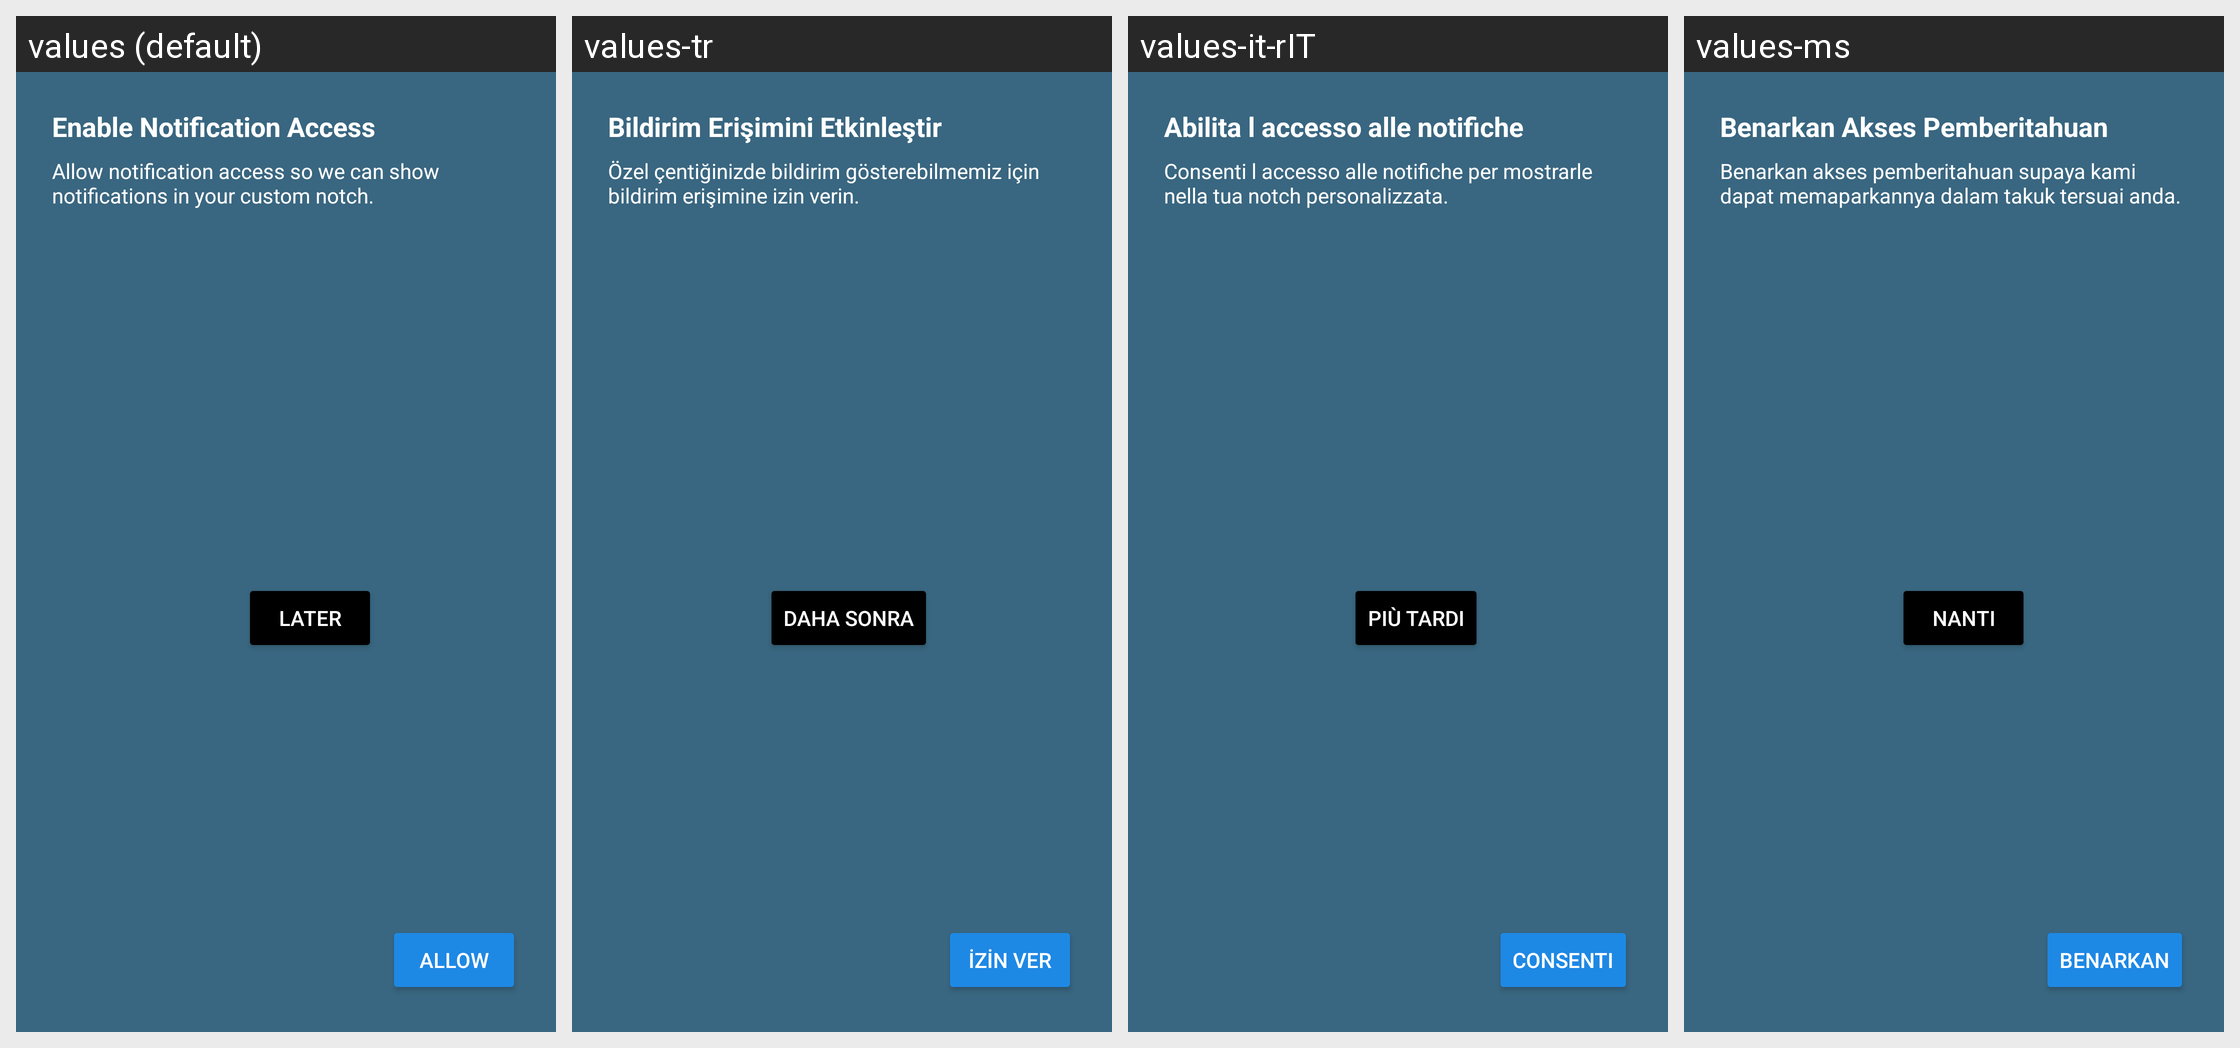

Locale-by-locale string values for the Android screen shown in this grid:
Android screen res/layout/dialog_notification_msg_permission.xml rendered under 4 locales, left to right: values (default), values-tr, values-it-rIT, values-ms. Device: Nexus 5 (rendered at 1080×1920; each locale shown at half size, 540×960, under a caption strip naming it); theme Theme.BatteryAnimation.
Other locales in the repository, not shown: values-ar, values-es-rES, values-fr, values-fr-rFR, values-hi, values-in, values-ja, values-ko, values-ms-rMY, values-phi, values-pt-rPT, values-th, values-tr-rTR, values-vi.
Strings drawn on this screen, with the default value and each locale's value (text and hints the layout hard-codes, and strings that could not be matched under every locale, appear in the picture but are not listed):

enable_notification_access
  values: Enable Notification Access
  values-tr: Bildirim Erişimini Etkinleştir
  values-it-rIT: Abilita l accesso alle notifiche
  values-ms: Benarkan Akses Pemberitahuan

allow_notification_access_so_we_can_show_notifications_in_your_custom_notch
  values: Allow notification access so we can show notifications in your custom notch.
  values-tr: Özel çentiğinizde bildirim gösterebilmemiz için bildirim erişimine izin verin.
  values-it-rIT: Consenti l accesso alle notifiche per mostrarle nella tua notch personalizzata.
  values-ms: Benarkan akses pemberitahuan supaya kami dapat memaparkannya dalam takuk tersuai anda.

later
  values: Later
  values-tr: Daha Sonra
  values-it-rIT: Più tardi
  values-ms: Nanti

allow
  values: Allow
  values-tr: İzin Ver
  values-it-rIT: Consenti
  values-ms: Benarkan
